Run: headless pygame with SDL's dummy video driver; simulated clock (each Clock.tick advances the game by its frame time, no real sleeping); random seed 0; keys injected as events and as key.get_pressed() state; mouse plan: one left click at the window centre at the start of phase 2, then a move to the lower-right quarter at the start of phase 3.
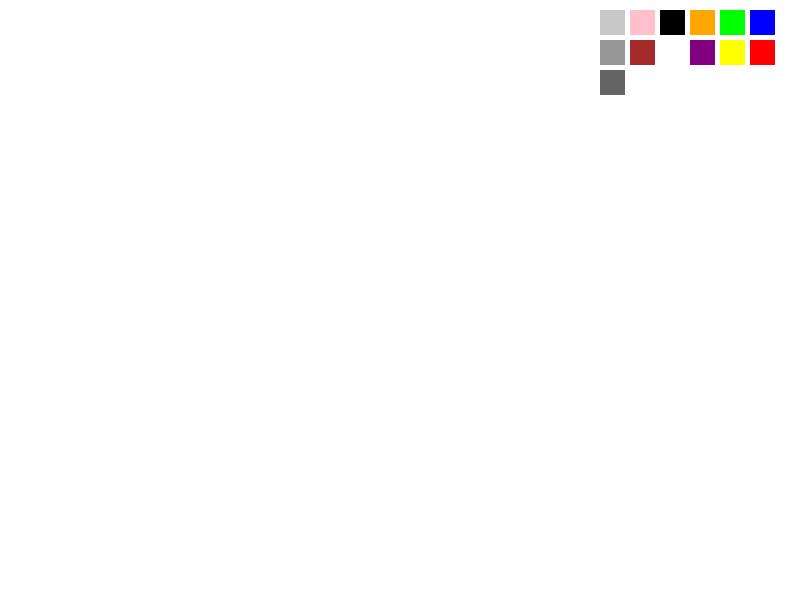
Frame 1 of 4 · flips 1–60 · no input
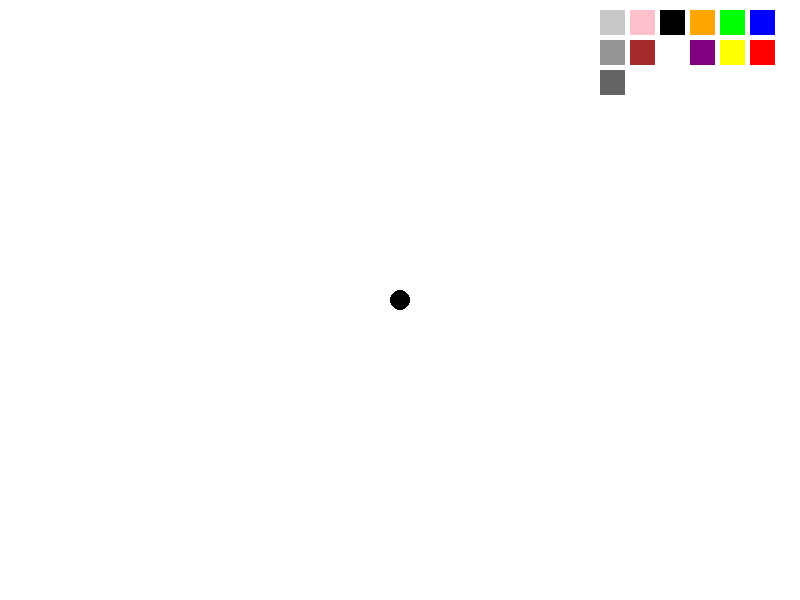
Frame 2 of 4 · flips 61–180 · clicked the window centre · tapped SPACE, RETURN · held RIGHT (→), D
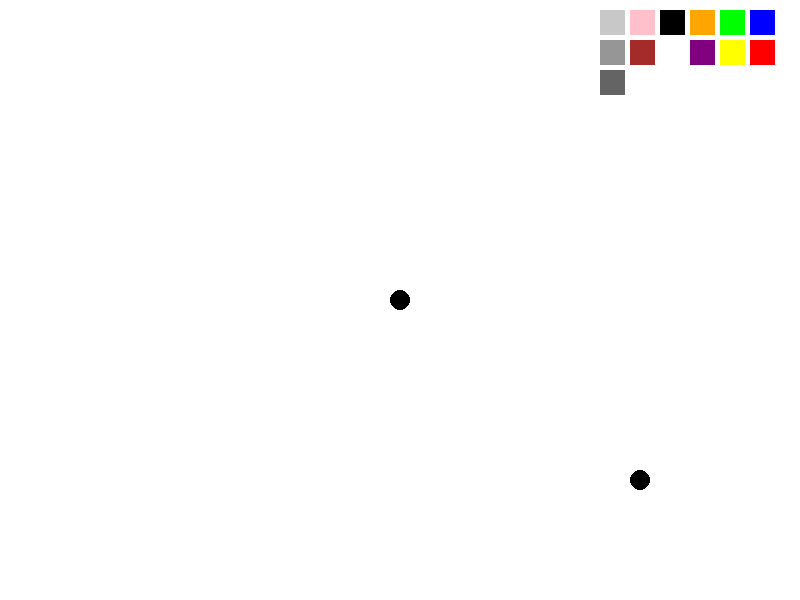
Frame 3 of 4 · flips 181–300 · moved the mouse to the lower-right quarter · held DOWN (↓), S
Frame 4 of 4 · flips 301–420 · held LEFT (←), A, UP (↑), W · screen unchanged from frame 3, image omitted

The pygame program that drew these frames:

import pygame

pygame.init()

# Constants
WIDTH, HEIGHT = 800, 600
fps = 60
BACKGROUND_COLOR = 'white'

# Initialize screen
screen = pygame.display.set_mode((WIDTH, HEIGHT))
pygame.display.set_caption("Paint")
timer = pygame.time.Clock()

# Variables
active_color = (0, 0, 0)
active_size = 10
painting = []

def draw_menu():
    blue = pygame.draw.rect(screen, (0, 0, 255), [WIDTH - 50, 10, 25, 25])
    red = pygame.draw.rect(screen, (255, 0, 0), [WIDTH - 50, 40, 25, 25])
    green = pygame.draw.rect(screen, (0, 255, 0), [WIDTH - 80, 10, 25, 25])
    yellow = pygame.draw.rect(screen, (255, 255, 0), [WIDTH - 80, 40, 25, 25])
    orange = pygame.draw.rect(screen, (255, 165, 0), [WIDTH - 110, 10, 25, 25])
    purple = pygame.draw.rect(screen, (128, 0, 128), [WIDTH - 110, 40, 25, 25])
    black = pygame.draw.rect(screen, (0, 0, 0), [WIDTH - 140, 10, 25, 25])
    white = pygame.draw.rect(screen, (255, 255, 255), [WIDTH - 140, 40, 25, 25])
    pink = pygame.draw.rect(screen, (255, 192, 203), [WIDTH - 170, 10, 25, 25])
    brown = pygame.draw.rect(screen, (165, 42, 42), [WIDTH - 170, 40, 25, 25])
    small = pygame.draw.rect(screen, (200, 200, 200), [WIDTH - 200, 10, 25, 25])
    medium = pygame.draw.rect(screen, (150, 150, 150), [WIDTH - 200, 40, 25, 25])
    large = pygame.draw.rect(screen, (100, 100, 100), [WIDTH - 200, 70, 25, 25])
    eraser = pygame.draw.rect(screen, (255, 255, 255), [WIDTH - 230, 10, 25, 55], 2)  # Eraser button
    color_rect = [blue, red, green, yellow, orange, purple, black, white, pink, brown]
    size_rect = [small, medium, large]
    rgb_list = [(0, 0, 255), (255, 0, 0), (0, 255, 0), (255, 255, 0), (255, 165, 0), (128, 0, 128), (0, 0, 0), (255, 255, 255), (255, 192, 203), (165, 42, 42)]
    size_list = [5, 10, 20]
    return color_rect, size_rect, rgb_list, size_list, eraser

def draw_painting(painting):
    for item in painting:
        pygame.draw.circle(screen, item[2], item[0], item[1])

# Main loop
run = True
while run:
    timer.tick(fps)
    screen.fill(BACKGROUND_COLOR)
    colors, sizes, rgb_list, size_list, eraser = draw_menu()
    mouse = pygame.mouse.get_pos()
    left_click = pygame.mouse.get_pressed()[0]
    if mouse[1] > 100:
        pygame.draw.circle(screen, active_color, mouse, active_size)
    if left_click and mouse[1] > 100:
        painting.append((mouse, active_size, active_color))
    draw_painting(painting)

    for event in pygame.event.get():
        if event.type == pygame.QUIT:
            run = False

        if event.type == pygame.MOUSEBUTTONDOWN:
            for i in range(len(colors)):
                if colors[i].collidepoint(event.pos):
                    active_color = rgb_list[i]
            for i in range(len(sizes)):
                if sizes[i].collidepoint(event.pos):
                    active_size = size_list[i]
            if eraser.collidepoint(event.pos):
                active_color = BACKGROUND_COLOR  # Set active color to background color for erasing

    pygame.display.flip()

pygame.quit()
